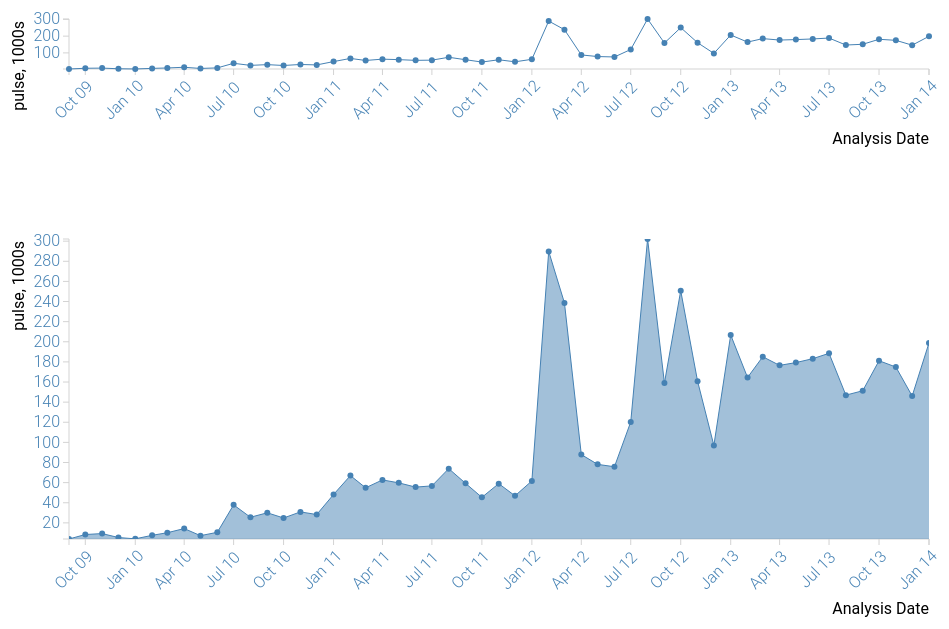
D3 v3 page, settled after 480 driven frames (8 s of simulated time); the page loaded 1 data file(s).


// ── unHealth.js
var bbDetail, bbOverview, dataSet, svg, createOverview;

var margin = {
  top: 50,
  right: 50,
  bottom: 50,
  left: 50
};

var width = 960 - margin.left - margin.right;

var height = 800 - margin.bottom - margin.top;

bbOverview = {
  x: 20,
  y: 10,
  w: width,
  h: 50
};

bbDetail = {
  x: 20,
  y: 100,
  w: width,
  h: 300
};

// padding between graphs
var padding = 30;


svg = d3.select("#visUN").append("svg").attr({
  width: width + margin.left + margin.right,
  height: height + margin.top + margin.bottom
})


d3.csv("unHealth.csv", function(error, data) {
  if (error) {console.log(error); }
  else {
  
    var keys = d3.keys(data[0]);
    keys.splice(keys.indexOf('Analysis Date'), 1);

    var parseDate = d3.time.format("%B %Y").parse;

    // for applicability's sake (if one wanted to add more datasets)
    // each category (e.g. "women's health") is grouped by 'cat'
    dataSet = keys.map( function(cat) {
      var values = [];
      data.forEach( function(d) { 
        values.push({'date': parseDate(d["Analysis Date"]), 
                'value': parseInt(d[cat]) });
      });
      return {'cat': cat, 'health': values};
    });
    return createOverview();
}});

createOverview = function() {
  var over, detail, scalesOverview, scalesDetail, axesOverview, axesDetail, area;
  var catOver, catDetail, pointsOver, pointsDetail, linesOver, linesDetail, brush;
  var brushPadding = 5;

  var axisDate = d3.time.format('%b %y');

  over = svg.append("g").attr({ class: "overview",
    transform: "translate(" + margin.left + "," + margin.top + ")"
  })

  detail = svg.append("g").attr({ class: "detail", 
    transform: "translate(" + margin.left + "," + (margin.top+bbDetail.y+padding) + ")"
  });

  detail.append("clipPath").attr("id", "clip").append("rect")
    .attr({x:bbDetail.x, y:bbDetail.y, width:bbDetail.w, height:bbDetail.h});

  scalesOverview = makeScales(bbOverview);
  scalesDetail = makeScales(bbDetail);
  axesOverview = makeAxes(bbOverview, scalesOverview, over);
  axesDetail = makeAxes(bbDetail, scalesDetail, detail);

  brush = d3.svg.brush().x(scalesOverview.x).on("brush", brushed);

  catOver = over.selectAll(".cat").data(dataSet)
      .enter().append("g").attr("class", "cat");

  catDetail = detail.selectAll(".cat").data(dataSet)
    .enter().append("g").attr("class", "cat");

  var lineOver = d3.svg.line().interpolate("linear")
      .x(function(d) { return scalesOverview.x(d.date) + bbOverview.x; })
      .y(function(d) { return scalesOverview.y(d.value)  + bbOverview.y; });
  
  var lineDetail = d3.svg.line().interpolate("linear")
      .x(function(d) { return scalesDetail.x(d.date) + bbDetail.x; })
      .y(function(d) { return scalesDetail.y(d.value)  + bbDetail.y; });

  pointsOver = makePoints(catOver, scalesOverview, bbOverview);
  pointsDetail = makePoints(catDetail, scalesDetail, bbDetail)
                .attr("clip-path", "url(#clip)");
  linesOver = makeLines(catOver, lineOver);
  linesDetail = makeLines(catDetail, lineDetail)
                .attr("clip-path", "url(#clip)");

  area = d3.svg.area().interpolate("linear")
        .x(function(d) {return scalesDetail.x(d.date) + bbDetail.x; })
        .y0(scalesDetail.y(0) + bbDetail.y - 3)
        .y1(function(d) {return scalesDetail.y(d.value) + bbDetail.y ; });

  detail.append("path").data(dataSet)
  .attr({class: "detailArea"})
  .attr("d", function(d) {return area(d.health); })
  .attr("clip-path", "url(#clip)");

  over.append("g")
    .attr({class:"brush",width:bbOverview.w,transform:'translate('+bbOverview.x+',0)'})
    .call(brush).selectAll("rect")
    .attr({height: bbOverview.h+brushPadding, y: bbOverview.y - brushPadding});

  // gets the set of values of a prop across nested arrays of objects
  function getSet(attr) {
    var set = [];
    dataSet.forEach(function(d) {
      d.health.forEach(function(e){ set[e[attr]] = e[attr]; }) 
    });
    return d3.values(set);
  }  

  function makeScales (bb) {
    return { x: d3.time.scale().domain(d3.extent(getSet('date'))).range([0, bb.w]),
             y: d3.scale.linear().domain(d3.extent(getSet('value'))).range([bb.h, 0])};
  }

  function makeAxes (bb, scales, g) {
    var xAxis = d3.svg.axis().scale(scales.x).orient("bottom")
                .tickFormat(function(d) {return axisDate(d)});

    var yAxis = d3.svg.axis().scale(scales.y).orient("left")
                .tickFormat( function(d) {return d/1000})
                .ticks(bb.h / 15); 
  
    g.append("g").attr("class", "x axis")
      .attr("transform", "translate("+bb.x+","+(bb.h+bb.y)+")")
      .call(xAxis)
      .selectAll("text")
      .attr({'text-anchor': 'start', 'transform': "rotate(-45)","dy": 10, "dx": -30})
    
    g.select('g.x.axis').append("text")
      .attr({x: bb.w, dy: 75, class: 'label' })
      .style("text-anchor", "end")
      .text("Analysis Date");

    g.append("g").attr("class", "y axis")
    .attr("transform", "translate("+bb.x+","+bb.y+")")
    .call(yAxis)
    .append("text")
    .attr({transform: "rotate(-90)", dy: -45, dx: -2, class: 'label'})
    .style("text-anchor", "end")
    .text("pulse, 1000s");


    return { x: xAxis, y: yAxis} ;
  }
  
  function makePoints(cat, scales, bb) {
    return cat.append("g").attr("class", "points").selectAll(".point")
      .data(function(d) { return d.health})
      .enter().append("svg:circle")
        .attr("cx", function(e) { return scales.x(e.date) + bb.x;})
        .attr("cy", function(e) { return scales.y(e.value) + bb.y; })
        .attr("r", 3);
  }

  function makeLines(g, line) {
    return g.append("path")
    .attr("class", "path "+g.attr("class"))
    .attr("d", function(d) {return line(d.health) });
  }
  
  function brushed() {
    // if brush selection is empty, use original domain, else use brush extent
    scalesDetail.x.domain(brush.empty() ? scalesOverview.x.domain() : brush.extent());
    detail.select(".detailArea").attr("d", function(d) {return area(d.health);});
    detail.select(".path.cat").attr("d", function(d) {return lineDetail(d.health);});
    detail.selectAll("circle")
        .attr("cx", function(e) { return scalesDetail.x(e.date) + bbDetail.x;})
        .attr("cy", function(e) { return scalesDetail.y(e.value) + bbDetail.y; });
    detail.select(".x.axis").call(axesDetail.x);
  }
};




### data: unHealth.csv
Analysis Date, Women's Health
September 2009, 3972
October 2009, 8439
November 2009, 9337
December 2009, 5431
January 2010, 4129
February 2010, 7632
March 2010, 10208
April 2010, 14336
May 2010, 7297
June 2010, 10624
July 2010, 37908
August 2010, 25580
September 2010, 30021
October 2010, 24850
November 2010, 30915
December 2010, 28286
January 2011, 48220
February 2011, 66994
March 2011, 54862
April 2011, 62705
May 2011, 59762
June 2011, 55543
July 2011, 56762
August 2011, 73897
September 2011, 59268
October 2011, 45369
November 2011, 58995
December 2011, 46893
January 2012, 61712
February 2012, 289843
March 2012, 238587
April 2012, 87907
May 2012, 78144
June 2012, 75780
July 2012, 120345
August 2012, 302149
September 2012, 158948
October 2012, 250758
November 2012, 160845
December 2012, 96995
January 2013, 206774
February 2013, 164500
March 2013, 185139
April 2013, 176556
May 2013, 179306
June 2013, 183191
July 2013, 188529
August 2013, 146959
September 2013, 151316
October 2013, 181161
November 2013, 174900
December 2013, 146080
January 2014, 198872